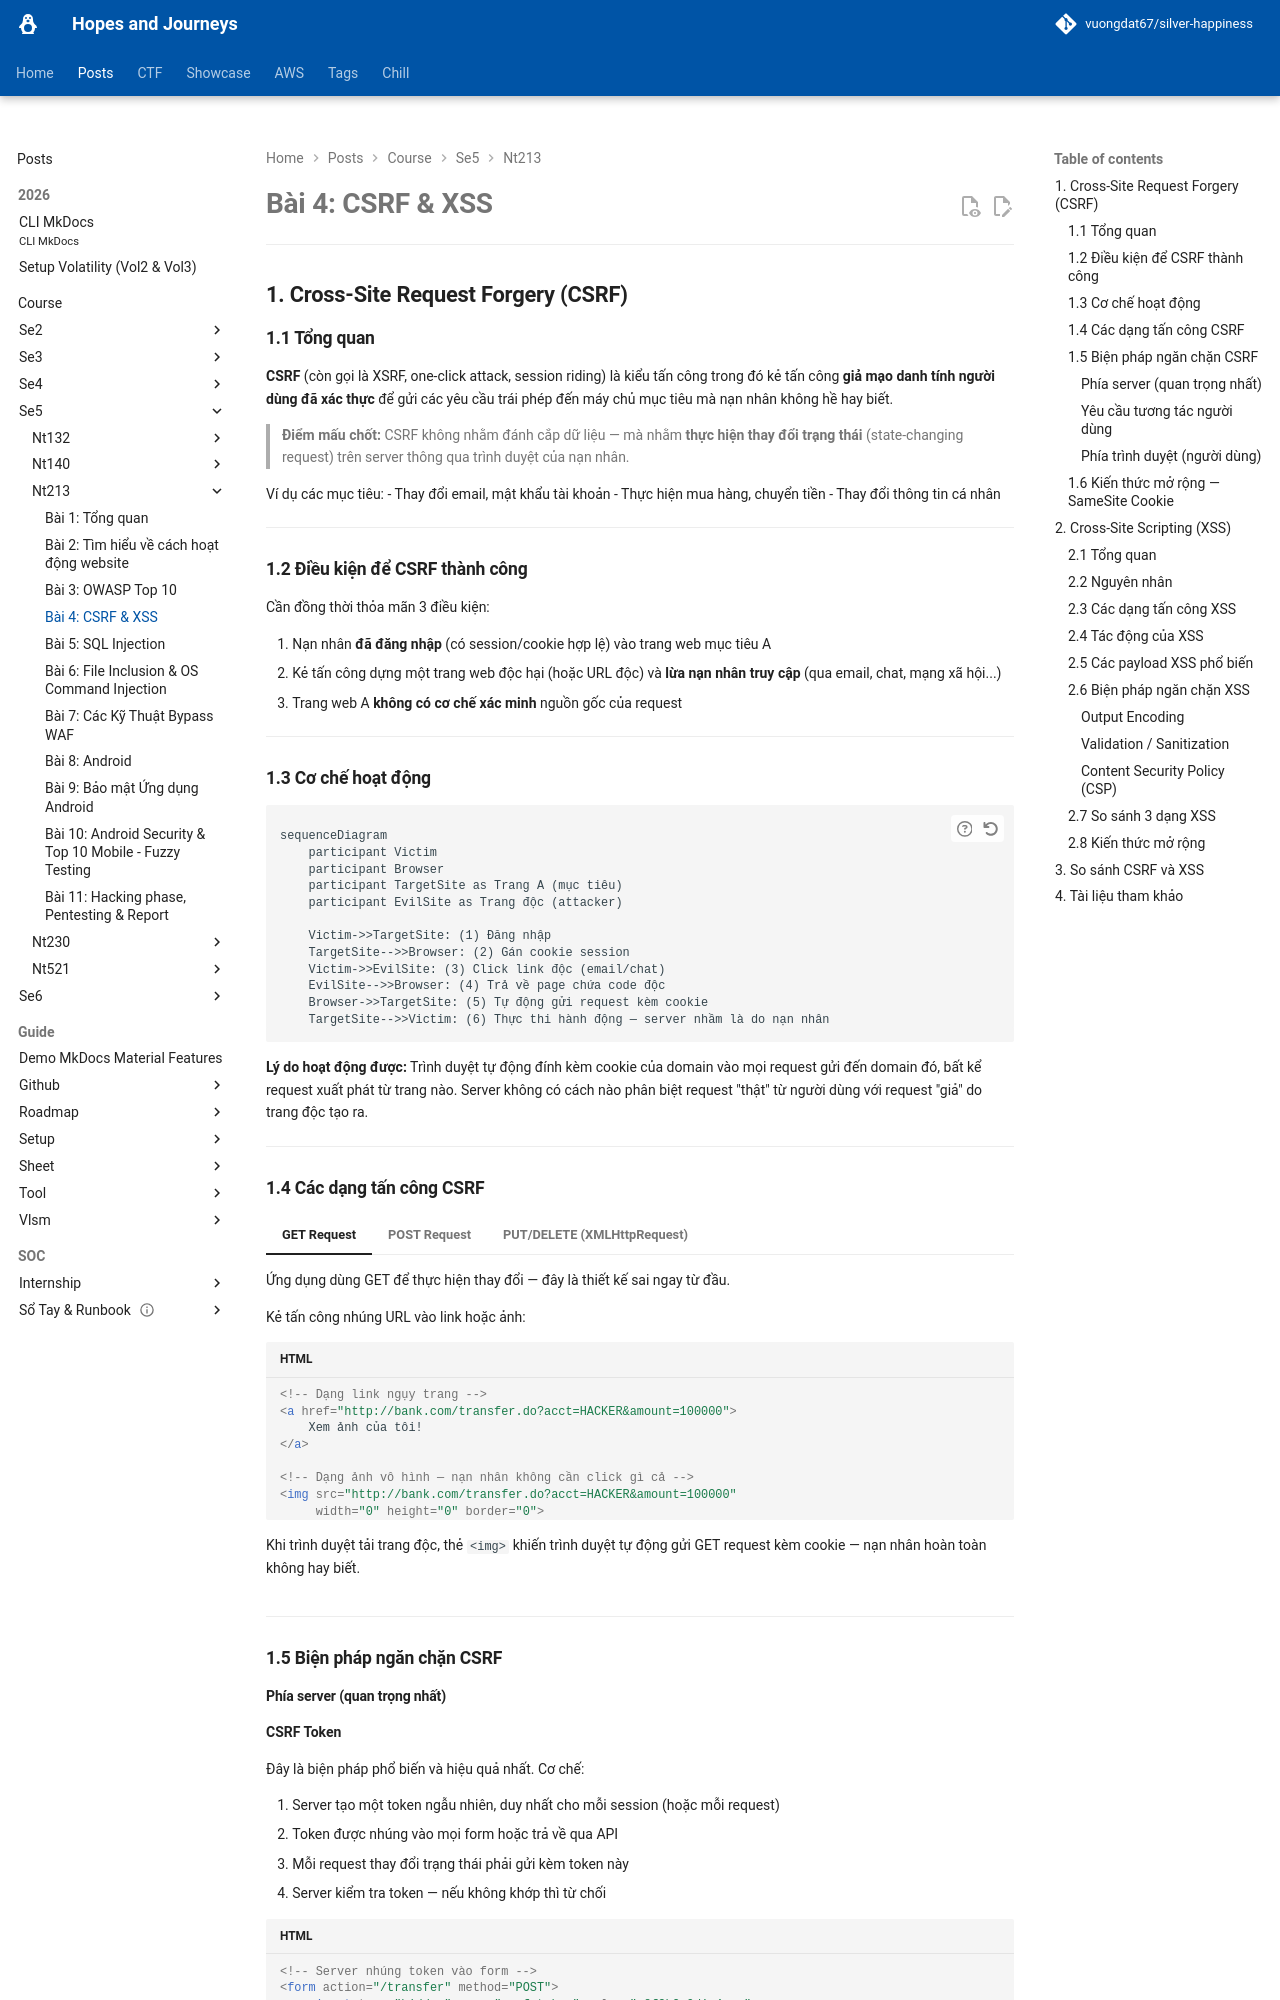

repository: vuongdat67/silver-happiness · page: posts/course/se5/nt213/L4/index.html · generator: mkdocs

# Bài 4: CSRF & XSS

---

## 1. Cross-Site Request Forgery (CSRF)

### 1.1 Tổng quan

**CSRF** (còn gọi là XSRF, one-click attack, session riding) là kiểu tấn công trong đó kẻ tấn công **giả mạo danh tính người dùng đã xác thực** để gửi các yêu cầu trái phép đến máy chủ mục tiêu mà nạn nhân không hề hay biết.

> **Điểm mấu chốt:** CSRF không nhằm đánh cắp dữ liệu — mà nhằm **thực hiện thay đổi trạng thái** (state-changing request) trên server thông qua trình duyệt của nạn nhân.

Ví dụ các mục tiêu:
- Thay đổi email, mật khẩu tài khoản
- Thực hiện mua hàng, chuyển tiền
- Thay đổi thông tin cá nhân

---

### 1.2 Điều kiện để CSRF thành công

Cần đồng thời thỏa mãn 3 điều kiện:

1. Nạn nhân **đã đăng nhập** (có session/cookie hợp lệ) vào trang web mục tiêu A
2. Kẻ tấn công dựng một trang web độc hại (hoặc URL độc) và **lừa nạn nhân truy cập** (qua email, chat, mạng xã hội...)
3. Trang web A **không có cơ chế xác minh** nguồn gốc của request

---

### 1.3 Cơ chế hoạt động

```mermaid
sequenceDiagram
    participant Victim
    participant Browser
    participant TargetSite as Trang A (mục tiêu)
    participant EvilSite as Trang độc (attacker)

    Victim->>TargetSite: (1) Đăng nhập
    TargetSite-->>Browser: (2) Gán cookie session
    Victim->>EvilSite: (3) Click link độc (email/chat)
    EvilSite-->>Browser: (4) Trả về page chứa code độc
    Browser->>TargetSite: (5) Tự động gửi request kèm cookie
    TargetSite-->>Victim: (6) Thực thi hành động — server nhầm là do nạn nhân
```

**Lý do hoạt động được:** Trình duyệt tự động đính kèm cookie của domain vào mọi request gửi đến domain đó, bất kể request xuất phát từ trang nào. Server không có cách nào phân biệt request "thật" từ người dùng với request "giả" do trang độc tạo ra.

---
